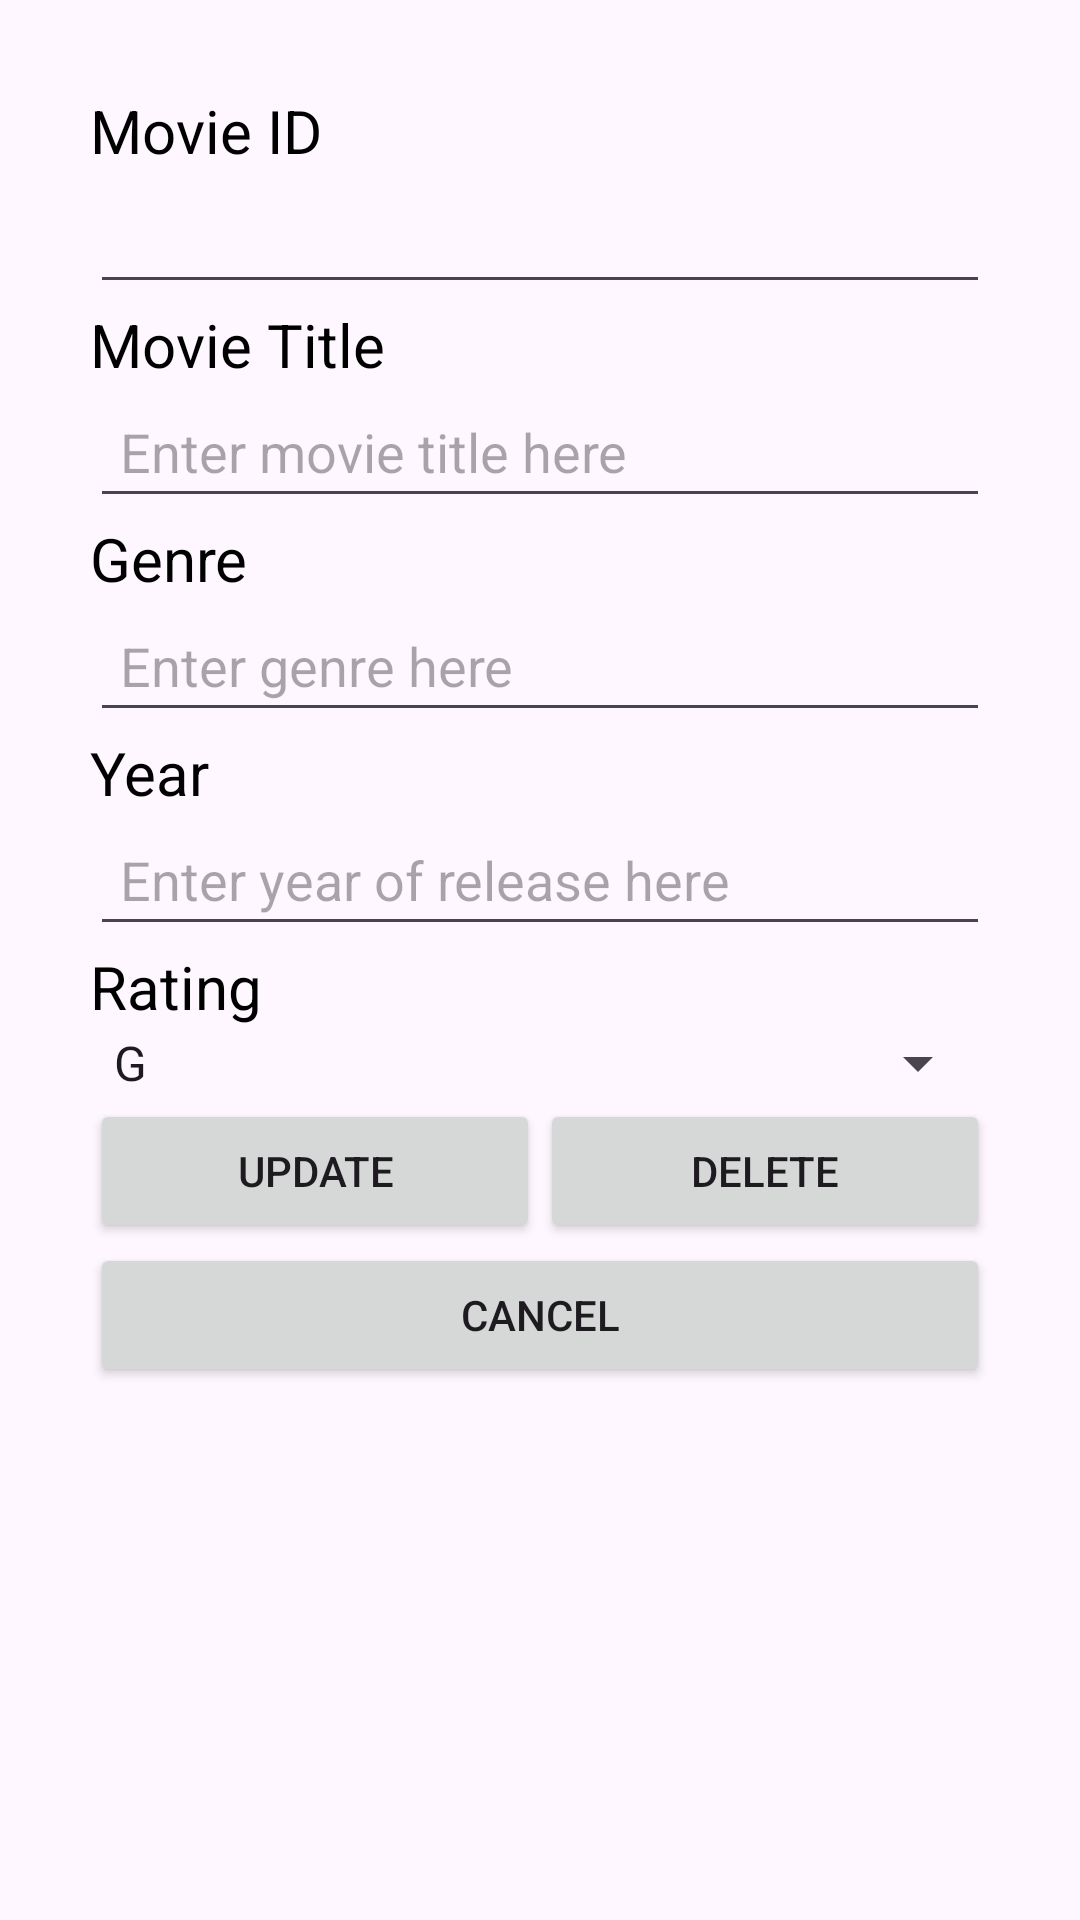

The Android layout XML behind this screen, and the referenced resources:
<!-- AndroidManifest.xml: application theme Theme.MovieList1 -->
<!-- res/layout/activity_edit.xml -->
<?xml version="1.0" encoding="utf-8"?>
<LinearLayout xmlns:android="http://schemas.android.com/apk/res/android"
    xmlns:app="http://schemas.android.com/apk/res-auto"
    xmlns:tools="http://schemas.android.com/tools"
    android:layout_width="match_parent"
    android:layout_height="match_parent"
    android:orientation="vertical"
    android:padding="30dp"
    tools:context=".EditActivity">

    <TextView
        android:id="@+id/tvId"
        android:layout_width="match_parent"
        android:layout_height="wrap_content"
        android:textColor="@color/black"
        android:textSize="20sp"
        android:text="Movie ID" />

    <EditText
        android:id="@+id/etId"
        android:layout_width="match_parent"
        android:layout_height="wrap_content"
        android:padding="10dp"
        android:inputType="text" />

    <TextView
        android:id="@+id/tvTitle"
        android:layout_width="match_parent"
        android:layout_height="wrap_content"
        android:textColor="@color/black"
        android:textSize="20sp"
        android:text="Movie Title" />

    <EditText
        android:id="@+id/etTitle"
        android:layout_width="match_parent"
        android:layout_height="wrap_content"
        android:padding="10dp"
        android:inputType="text"
        android:hint="Enter movie title here" />

    <TextView
        android:id="@+id/tvGenre"
        android:layout_width="match_parent"
        android:layout_height="wrap_content"
        android:textColor="@color/black"
        android:textSize="20sp"
        android:text="Genre" />

    <EditText
        android:id="@+id/etGenre"
        android:layout_width="match_parent"
        android:layout_height="wrap_content"
        android:padding="10dp"
        android:inputType="text"
        android:hint="Enter genre here" />

    <TextView
        android:id="@+id/tvYear"
        android:layout_width="match_parent"
        android:layout_height="wrap_content"
        android:textColor="@color/black"
        android:textSize="20sp"
        android:text="Year" />

    <EditText
        android:id="@+id/etYear"
        android:layout_width="match_parent"
        android:layout_height="wrap_content"
        android:padding="10dp"
        android:inputType="text"
        android:hint="Enter year of release here" />

    <TextView
        android:id="@+id/tvRating"
        android:layout_width="match_parent"
        android:layout_height="wrap_content"
        android:textColor="@color/black"
        android:textSize="20sp"
        android:text="Rating" />

    <Spinner
        android:id="@+id/spinnerRating"
        android:layout_width="match_parent"
        android:layout_height="wrap_content"
        android:entries="@array/rating" />

    <LinearLayout
        android:layout_width="match_parent"
        android:layout_height="wrap_content"
        android:orientation="horizontal">

        <Button
            android:id="@+id/btnUpdate"
            android:layout_width="0dp"
            android:layout_height="wrap_content"
            android:layout_weight="1"
            android:text="UPDATE" />

        <Button
            android:id="@+id/btnDelete"
            android:layout_width="0dp"
            android:layout_height="wrap_content"
            android:layout_weight="1"
            android:text="DELETE" />
    </LinearLayout>

    <Button
        android:id="@+id/btnCancel"
        android:layout_width="match_parent"
        android:layout_height="wrap_content"
        android:text="CANCEL" />
</LinearLayout>
<!-- resources referenced by this layout -->
<resources>
  <string-array name="rating">
          <item>G</item>
          <item>PG</item>
          <item>PG13</item>
          <item>NC16</item>
          <item>M18</item>
          <item>R21</item>
      </string-array>
  <style name="Theme.MovieList1" parent="Base.Theme.MovieList1" />
  <style name="Base.Theme.MovieList1" parent="Theme.Material3.DayNight.NoActionBar">
          
          
      </style>
  <!-- not gathered from this repository: default colours our renderer supplied (Android Studio template values) -->
  <color name="black">#FF000000</color>
</resources>
